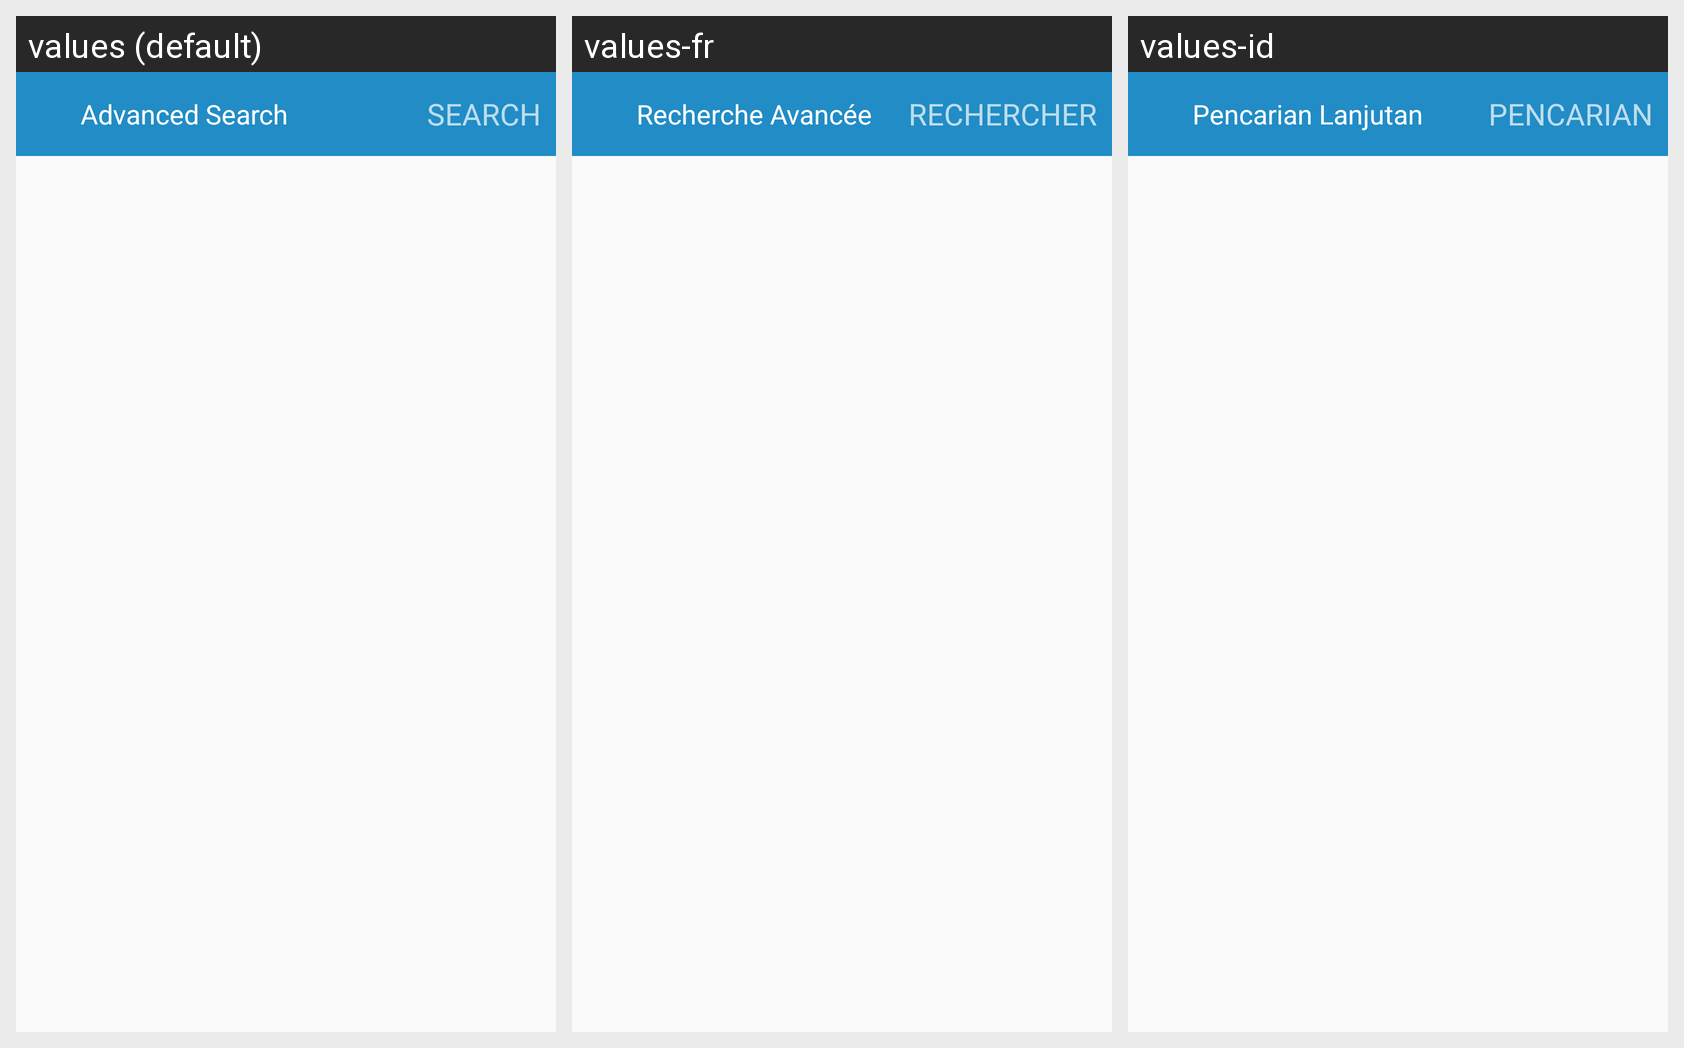

Locale-by-locale string values for the Android screen shown in this grid:
Android screen res/layout/toolbar_advanced_search.xml rendered under 3 locales, left to right: values (default), values-fr, values-id. Device: Nexus 5 (rendered at 1080×1920; each locale shown at half size, 540×960, under a caption strip naming it); theme FPAppTheme.
Strings drawn on this screen, with the default value and each locale's value (text and hints the layout hard-codes, and strings that could not be matched under every locale, appear in the picture but are not listed):

advanced_search
  values: Advanced Search
  values-fr: Recherche Avancée
  values-id: Pencarian Lanjutan

search
  values: Search
  values-fr: Rechercher
  values-id: Pencarian
